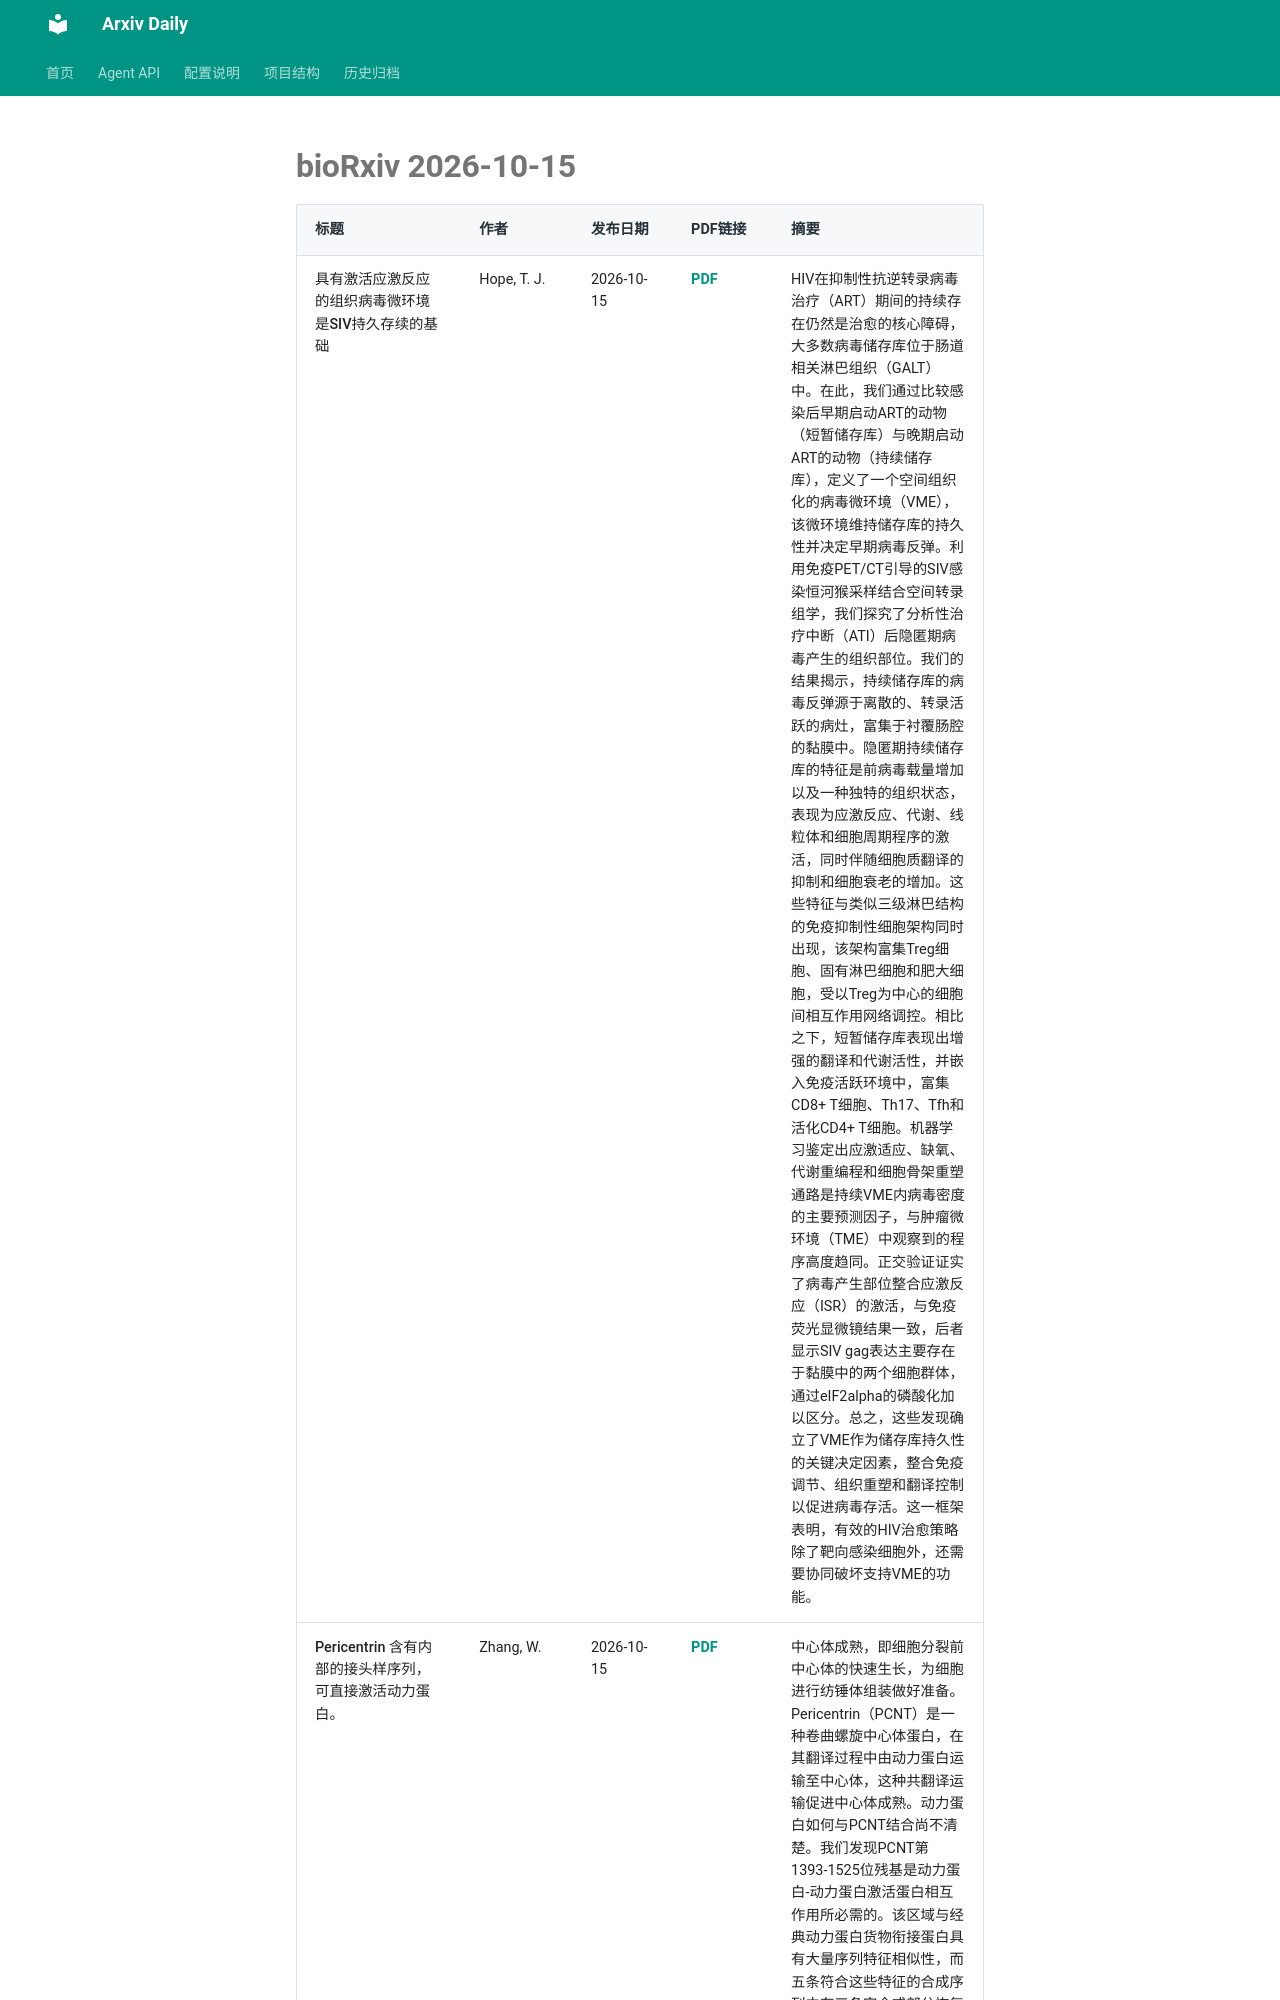

repository: Lcollection/Arxiv_Daily · page: daily-papers/2026-10-15-biorxiv/index.html · generator: mkdocs

# bioRxiv 2026-10-15

| 标题 | 作者 | 发布日期 | PDF链接 | 摘要 |
|------|------|----------|--------|------|
| 具有激活应激反应的组织病毒微环境是SIV持久存续的基础 | Hope, T. J. | 2026-10-15 | [PDF](https://www.biorxiv.org/content/10.64898/2026.04.02.716177v1.full.pdf) | HIV在抑制性抗逆转录病毒治疗（ART）期间的持续存在仍然是治愈的核心障碍，大多数病毒储存库位于肠道相关淋巴组织（GALT）中。在此，我们通过比较感染后早期启动ART的动物（短暂储存库）与晚期启动ART的动物（持续储存库），定义了一个空间组织化的病毒微环境（VME），该微环境维持储存库的持久性并决定早期病毒反弹。利用免疫PET/CT引导的SIV感染恒河猴采样结合空间转录组学，我们探究了分析性治疗中断（ATI）后隐匿期病毒产生的组织部位。我们的结果揭示，持续储存库的病毒反弹源于离散的、转录活跃的病灶，富集于衬覆肠腔的黏膜中。隐匿期持续储存库的特征是前病毒载量增加以及一种独特的组织状态，表现为应激反应、代谢、线粒体和细胞周期程序的激活，同时伴随细胞质翻译的抑制和细胞衰老的增加。这些特征与类似三级淋巴结构的免疫抑制性细胞架构同时出现，该架构富集Treg细胞、固有淋巴细胞和肥大细胞，受以Treg为中心的细胞间相互作用网络调控。相比之下，短暂储存库表现出增强的翻译和代谢活性，并嵌入免疫活跃环境中，富集CD8+ T细胞、Th17、Tfh和活化CD4+ T细胞。机器学习鉴定出应激适应、缺氧、代谢重编程和细胞骨架重塑通路是持续VME内病毒密度的主要预测因子，与肿瘤微环境（TME）中观察到的程序高度趋同。正交验证证实了病毒产生部位整合应激反应（ISR）的激活，与免疫荧光显微镜结果一致，后者显示SIV gag表达主要存在于黏膜中的两个细胞群体，通过eIF2alpha的磷酸化加以区分。总之，这些发现确立了VME作为储存库持久性的关键决定因素，整合免疫调节、组织重塑和翻译控制以促进病毒存活。这一框架表明，有效的HIV治愈策略除了靶向感染细胞外，还需要协同破坏支持VME的功能。 |
| Pericentrin 含有内部的接头样序列，可直接激活动力蛋白。 | Zhang, W. | 2026-10-15 | [PDF](https://www.biorxiv.org/content/10.64898/2026.05.22.727342v1.full.pdf) | 中心体成熟，即细胞分裂前中心体的快速生长，为细胞进行纺锤体组装做好准备。Pericentrin（PCNT）是一种卷曲螺旋中心体蛋白，在其翻译过程中由动力蛋白运输至中心体，这种共翻译运输促进中心体成熟。动力蛋白如何与PCNT结合尚不清楚。我们发现PCNT第1393-1525位残基是动力蛋白-动力蛋白激活蛋白相互作用所必需的。该区域与经典动力蛋白货物衔接蛋白具有大量序列特征相似性，而五条符合这些特征的合成序列中有三条完全或部分恢复了缺乏第1393-152
